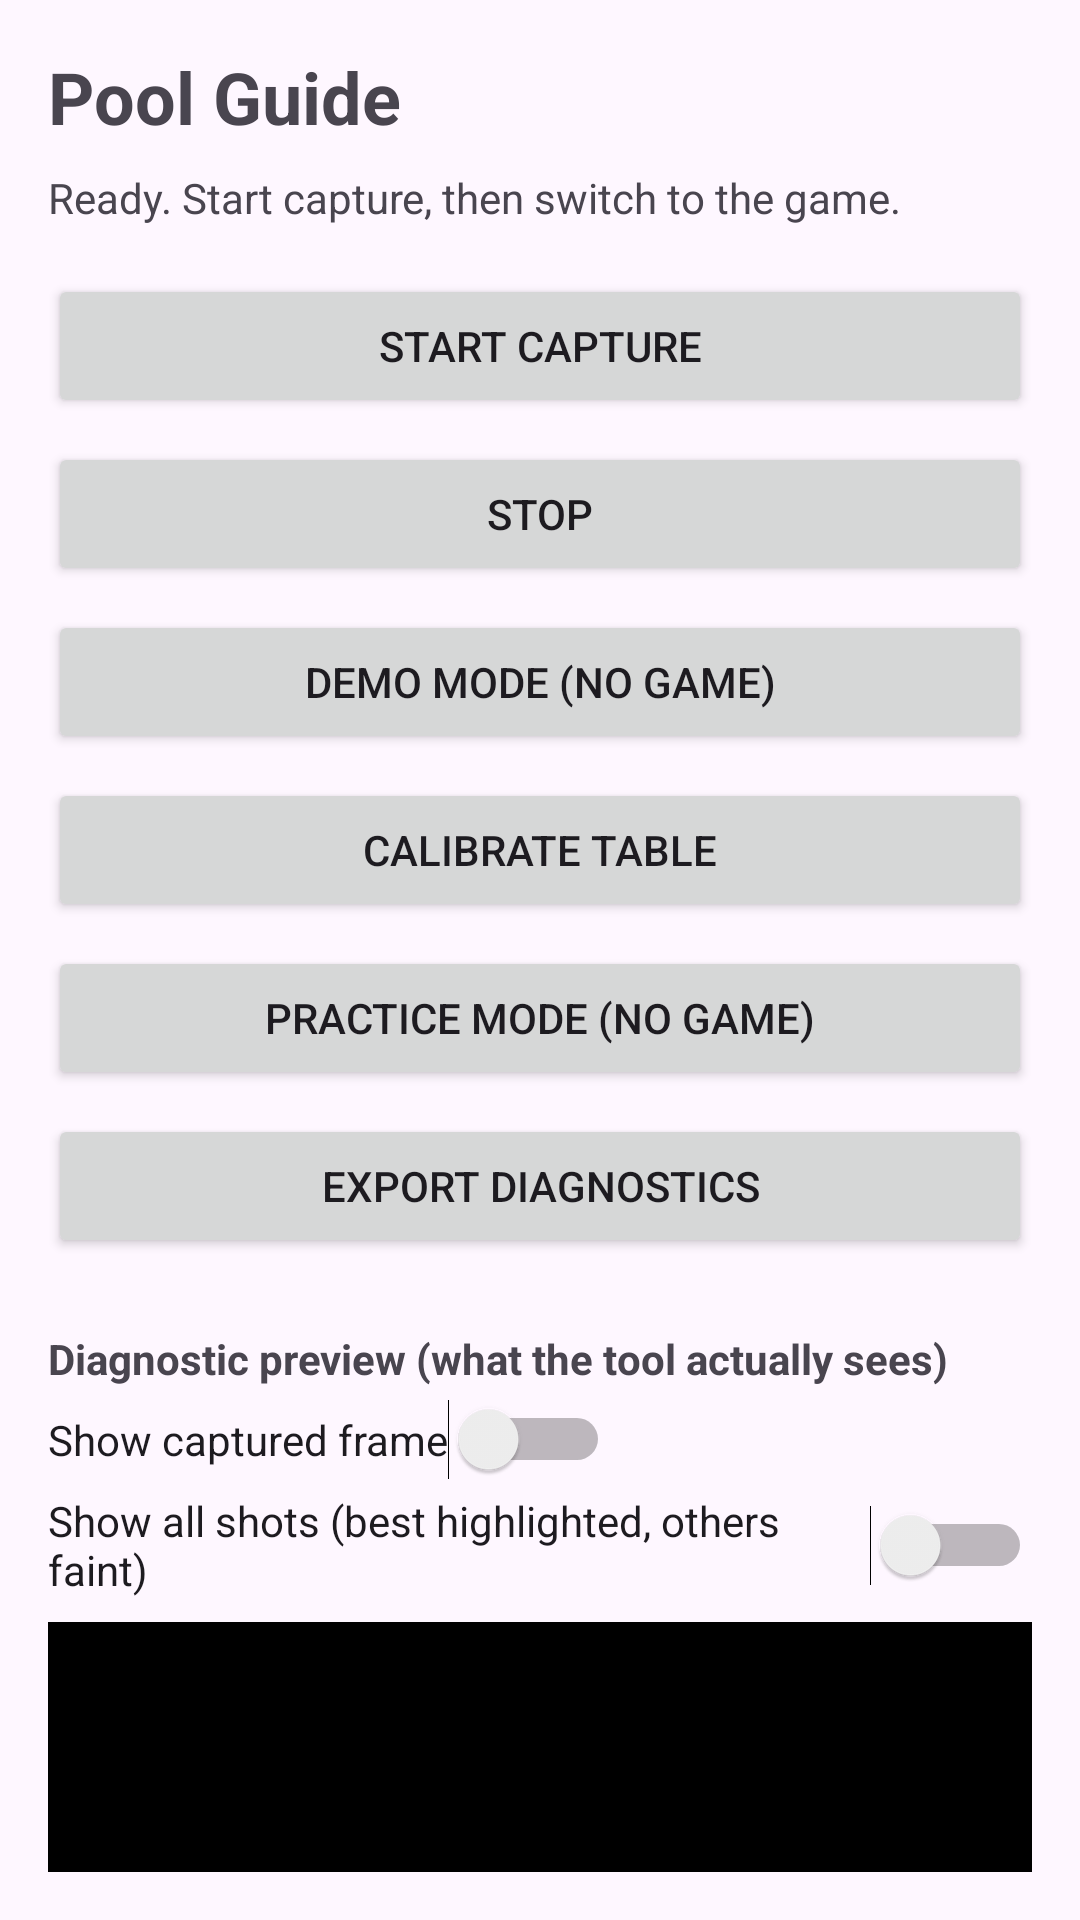

Android layout source for this screen:
<!-- AndroidManifest.xml: application theme Theme.PoolGuide -->
<!-- res/layout/activity_main.xml -->
<?xml version="1.0" encoding="utf-8"?>
<LinearLayout xmlns:android="http://schemas.android.com/apk/res/android"
    android:layout_width="match_parent"
    android:layout_height="match_parent"
    android:orientation="vertical"
    android:padding="16dp">

    <TextView
        android:layout_width="wrap_content"
        android:layout_height="wrap_content"
        android:text="@string/app_name"
        android:textSize="24sp"
        android:textStyle="bold" />

    <TextView
        android:id="@+id/status_text"
        android:layout_width="wrap_content"
        android:layout_height="wrap_content"
        android:layout_marginTop="8dp"
        android:text="@string/status_ready" />

    <Button
        android:id="@+id/btn_start"
        android:layout_width="match_parent"
        android:layout_height="wrap_content"
        android:layout_marginTop="16dp"
        android:text="@string/btn_start" />

    <Button
        android:id="@+id/btn_stop"
        android:layout_width="match_parent"
        android:layout_height="wrap_content"
        android:layout_marginTop="8dp"
        android:text="@string/btn_stop" />

    <Button
        android:id="@+id/btn_demo"
        android:layout_width="match_parent"
        android:layout_height="wrap_content"
        android:layout_marginTop="8dp"
        android:text="@string/btn_demo" />

    <Button
        android:id="@+id/btn_calibrate"
        android:layout_width="match_parent"
        android:layout_height="wrap_content"
        android:layout_marginTop="8dp"
        android:text="@string/btn_calibrate" />

    <Button
        android:id="@+id/btn_practice"
        android:layout_width="match_parent"
        android:layout_height="wrap_content"
        android:layout_marginTop="8dp"
        android:text="@string/btn_practice" />

    <Button
        android:id="@+id/btn_export_diagnostics"
        android:layout_width="match_parent"
        android:layout_height="wrap_content"
        android:layout_marginTop="8dp"
        android:text="@string/btn_export_diagnostics" />

    <TextView
        android:layout_width="wrap_content"
        android:layout_height="wrap_content"
        android:layout_marginTop="24dp"
        android:text="@string/preview_title"
        android:textStyle="bold" />

    <Switch
        android:id="@+id/preview_switch"
        android:layout_width="wrap_content"
        android:layout_height="wrap_content"
        android:layout_marginTop="4dp"
        android:text="@string/preview_switch" />

    <Switch
        android:id="@+id/show_all_shots_switch"
        android:layout_width="wrap_content"
        android:layout_height="wrap_content"
        android:layout_marginTop="4dp"
        android:text="@string/show_all_shots" />

    <ImageView
        android:id="@+id/preview_image"
        android:layout_width="match_parent"
        android:layout_height="200dp"
        android:layout_marginTop="8dp"
        android:background="#000000"
        android:scaleType="fitCenter" />

    <TextView
        android:id="@+id/preview_status"
        android:layout_width="wrap_content"
        android:layout_height="wrap_content"
        android:layout_marginTop="4dp" />

    <TextView
        android:layout_width="wrap_content"
        android:layout_height="wrap_content"
        android:layout_marginTop="24dp"
        android:text="@string/shot_history_title"
        android:textStyle="bold" />

    <TextView
        android:id="@+id/shot_history_text"
        android:layout_width="match_parent"
        android:layout_height="wrap_content"
        android:layout_marginTop="4dp"
        android:fontFamily="monospace" />

    <TextView
        android:layout_width="wrap_content"
        android:layout_height="wrap_content"
        android:layout_marginTop="24dp"
        android:text="@string/footer" />

</LinearLayout>
<!-- resources referenced by this layout -->
<resources>
  <string name="app_name">Pool Guide</string>
  <string name="btn_calibrate">Calibrate table</string>
  <string name="btn_demo">Demo mode (no game)</string>
  <string name="btn_export_diagnostics">Export diagnostics</string>
  <string name="btn_practice">Practice mode (no game)</string>
  <string name="btn_start">Start capture</string>
  <string name="btn_stop">Stop</string>
  <string name="footer">Sideloaded tool. Not affiliated with Miniclip or 8 Ball Pool. Not a mod: it never touches the game.</string>
  <string name="preview_switch">Show captured frame</string>
  <string name="preview_title">Diagnostic preview (what the tool actually sees)</string>
  <string name="shot_history_title">Recent shots (what the tool solved)</string>
  <string name="show_all_shots">Show all shots (best highlighted, others faint)</string>
  <string name="status_ready">Ready. Start capture, then switch to the game.</string>
  <style name="Theme.PoolGuide" parent="Theme.Material3.DayNight.NoActionBar">
          <item name="colorPrimary">#1B5E20</item>
          <item name="colorPrimaryContainer">#A5D6A7</item>
          <item name="colorOnPrimary">#FFFFFF</item>
      </style>
</resources>
